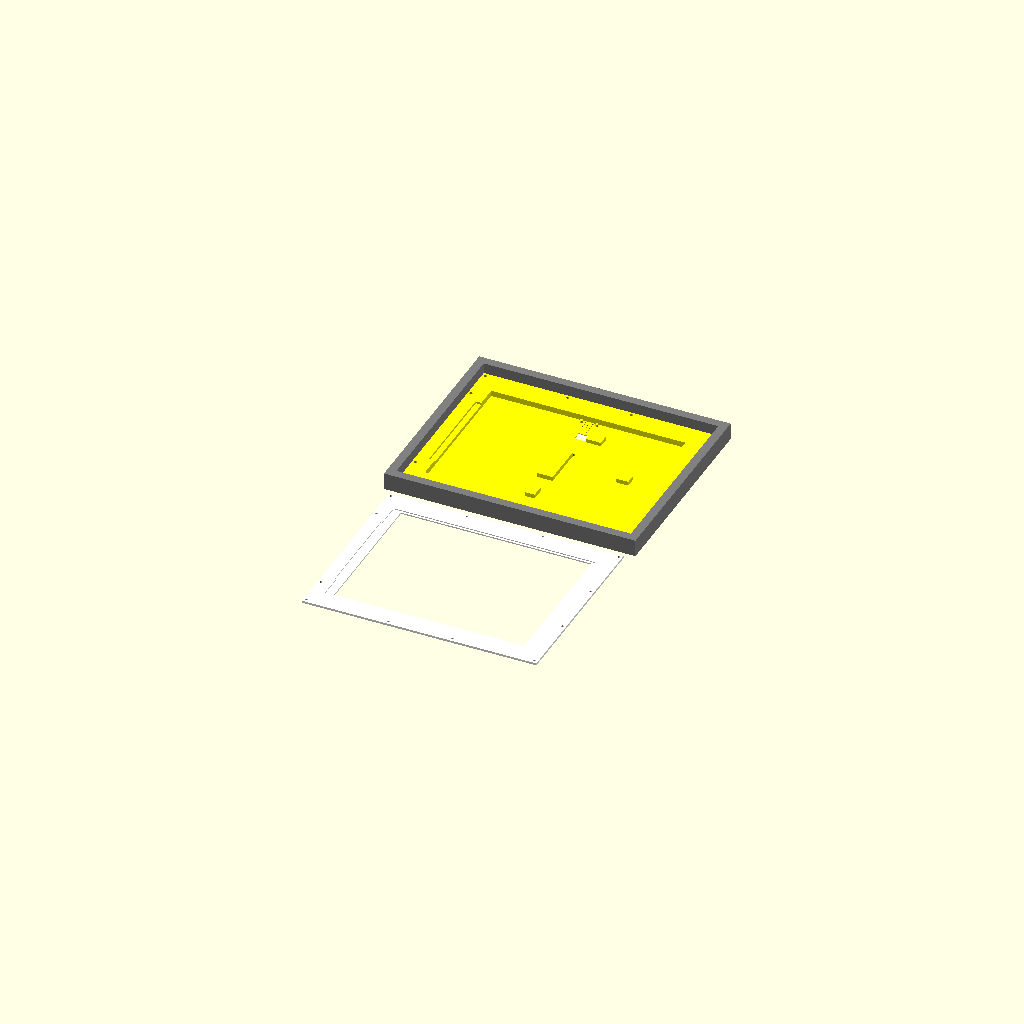
Cell 1 — every parameter at its default value.
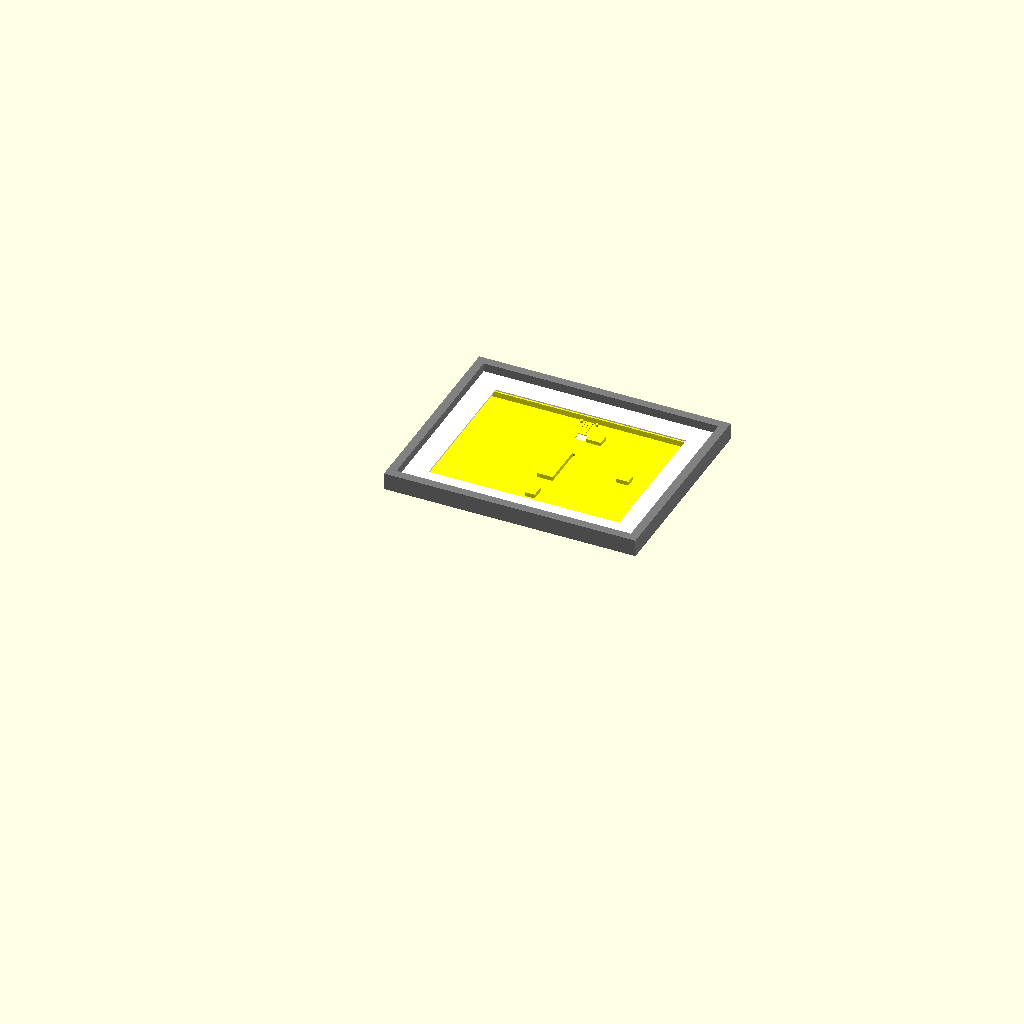
Cell 2: the same model with view_mode = "stacked".
All cells are drawn from one camera (rotation 55°, 0°, 25°, orthographic, colour scheme Cornfield), so only the parameter changes between them.
Source of the model, cases/waveshare.13in3e.s3.photopainer.scad:
// Minimal overrides for Waveshare 13.3"E ePaper case
include <case1.scad>;

// pcb 25.5x75.7 . depth 6.2

/* [View settings] */
view_mode="print_horizontal"; // [print_vertical, print_horizontal, stacked, stacked_case, exploded, only_case, only_thick_border, only_panel_cover]

/* [Case depth] */
panel_cover_depth = 1.8;
panel_depth  = 1.2;
case_depth = 8.0; // change this for your usecase
back_depth = 1.2;
fillet_radius = 2.5; // How round to make the case. Not used with thick borders.

/* [Panel dimensions] */
panel_width  = 285.09;
panel_height = 209.01;

panel_bezel_left   = 3.8;
panel_bezel_right  = 11.8;
panel_bezel_top    = 3.2;
panel_bezel_bottom = 3.2;

/* [Border and inner padding] */
// Add +12 to get thte largest size you can print on a Prusa XL
panel_border_left   = 15.5 + 12;
panel_border_right  =  7.5 + 12;
panel_border_top    = 16.1 + 12;
panel_border_bottom = 16.1 + 12;

case_inner_padding_left = 4;
case_inner_padding_right = 6;
case_inner_padding_top = 4;
case_inner_padding_bottom = 4;

/* [Thick border] */
thick_border = true;
thick_border_width = 12.0;
thick_border_extra_depth = 15.0;

/* [Cable gap] */
panel_cable_gap_right = 142;

/* [Screws] */
screw_offset_left   = 4.6;
screw_offset_right  = 4.6;
screw_offset_top    = 4.6;
screw_offset_bottom = 4.6;

extra_screws_top    = [0.333, 0.667, 0, 0];
extra_screws_bottom = [0.36, 0.64, 0, 0];
extra_screws_left   = [0.333, 0.667, 0, 0, 0];
extra_screws_right  = [0.17, 0.83, 0, 0, 0];

/* [Center support] */
case_center_support_vertical   = false;
case_center_support_horizontal = false;

/* [Kickstand] */
kickstand = false;
kickstand_width = 115;
kickstand_height_percentage = 74;
kickstand_leg_bridge_offset_percentage = 14;
kickstand_hinge_top_extra_leverage = 5;
kickstand_leg_bridge_height = 6.5;
kickstand_depth = 6.7;

/* [USB cutout] */
usb_cutout = true;
usb_cutout_box_depth           = 6.5;
usb_cutout_offset_x_percentage = 50;
usb_cutout_offset_y_percentage = 46.1;
usb_cutout_box_width = 20;
usb_cutout_box_height = 55;
usb_cutout_hole_position = "bottom"; // [top, bottom, left, right, back]
usb_cutout_hole_offset = 0.4;
usb_cutout_hole_height = 3.4;

/* [Hanging hole] */
// [ [top, bottom, left, right], offset_percentage ]
hanging_holes = [
    ["top", 20],
    ["left", 20],
];

/* [SD card adapter cutout] */
sd_card_in_leg = false;
sd_card_in_leg_side = "left"; // [left, right]
sd_card_in_leg_side_side = "left"; // [left, right]
sd_card_in_leg_y_percentage = 82.0;

sd_card_in_usb_cutout = false;
sd_card_in_usb_cutout_side = "right"; // [left, right]
sd_card_in_usb_cutout_y_percentage = 80;

/* [Rear cooling] */
rear_cooling = true;
rear_cooling_x_start_percentage = 48;
rear_cooling_x_end_percentage = 52;
rear_cooling_y_start_percentage = 79;
rear_cooling_y_end_percentage = 86.8;

/* [Raspberry Pi Zero Pinholes] */
pi_pinholes = false;
pi_pinholes_orientation = "horizontal"; // [horizontal, vertical]
pi_pinholes_x_percentage = 50;
pi_pinholes_y_percentage = 85;


/* [Extra Pin Mounts] */
extra_pin_mounts_enabled = true;
extra_pin_mounts_anchor = "percentage"; // [center, percentage, top-left, top, top-right, left, right, bottom-left, bottom, bottom-right]
extra_pin_mounts_anchor_percentage = [50, 73]; // Used when anchor is "percentage".
extra_pin_mounts_hole_diameter = 1.9;
// Each mount is [x_offset, y_offset, pin_diameter, spacer_diameter, spacer_height, pin_enabled].
// Use [x_offset, y_offset] to keep the Raspberry Pi pin defaults, or undef for any optional value.

extra_pin_mounts = [
    [-21.7/2, -71.9/2, undef, undef, undef, false],
    [+21.7/2, -71.9/2, undef, undef, undef, false],
    [-21.7/2, +71.9/2, undef, undef, undef, false],
    [+21.7/2, +71.9/2, undef, undef, undef, false]
];

/* [Hidden] */
extra_pinholes = false;
extra_pinholes_anchor = "center"; // [center, percentage, top-left, top, top-right, left, right, bottom-left, bottom, bottom-right]
extra_pinholes_anchor_percentage = [50, 15]; // Used when anchor is "percentage".
extra_pinholes_offsets = [
    [0, 0]
];

/* [Backplate Access Holes] */
backplate_access_holes = true;
backplate_access_holes_diameter = 2;
backplate_access_holes_anchor = "percentage"; // [center, percentage, top-left, top, top-right, left, right, bottom-left, bottom, bottom-right]
backplate_access_holes_anchor_percentage = [50, 73]; // Used when anchor is "percentage".
backplate_access_holes_offsets = [
    [-21.7/2+4.2, -71.9/2+1.1],
    [+21.7/2-4.2, -71.9/2+1.1],
];

sd_cutout = true;
sd_cutout_offset_x_percentage = 42.3;
sd_cutout_offset_y_percentage = 76.4;
sd_cutout_box_width = 20;
sd_cutout_box_height = 13;
sd_cutout_box_depth = 5.2;
sd_cutout_left_wall_thickness = 1.4;
sd_cutout_right_wall_thickness = 0;
sd_cutout_bottom_wall_thickness = 1.4;
sd_cutout_top_wall_thickness = 1.4;
sd_cutout_back_wall_thickness = 1.2;
sd_cutout_hole_offset = -0.5;
sd_cutout_hole_position = "right"; // [top, bottom, left, right, back]
sd_cutout_hole_width = 12;
sd_cutout_hole_height = 6.0;

hole_cutout = true;
hole_cutout_offset_x_percentage = 48.3;
hole_cutout_offset_y_percentage = 76.1;
hole_cutout_box_width = 18;
hole_cutout_box_height = 13;
hole_cutout_box_depth = 2;

/* [Side buttons] */
 // array of values 0.0 to 1.0
side_buttons_left = [];
side_buttons_right = [];
side_buttons_top = [];
side_buttons_bottom = [];

/* [Debug] */
cross_section_percentage = 0; // [0:100]
vertical_print_scale = 1.004; // 0.4mm shrinkage for every 100mm
kickstand_rotation = 0;
Customizer parameters (derived from the source; name, type, default, range or options):
view_mode: string, default "print_horizontal", options "print_vertical", "print_horizontal", "stacked", "stacked_case", "exploded", "only_case", "only_thick_border", "only_panel_cover"
panel_cover_depth: number, default 1.8
panel_depth: number, default 1.2
case_depth: number, default 8
back_depth: number, default 1.2
fillet_radius: number, default 2.5
panel_width: number, default 285.09
panel_height: number, default 209.01
panel_bezel_left: number, default 3.8
panel_bezel_right: number, default 11.8
panel_bezel_top: number, default 3.2
panel_bezel_bottom: number, default 3.2
case_inner_padding_left: number, default 4
case_inner_padding_right: number, default 6
case_inner_padding_top: number, default 4
case_inner_padding_bottom: number, default 4
thick_border: bool, default true
thick_border_width: number, default 12
thick_border_extra_depth: number, default 15
panel_cable_gap_right: number, default 142
screw_offset_left: number, default 4.6
screw_offset_right: number, default 4.6
screw_offset_top: number, default 4.6
screw_offset_bottom: number, default 4.6
extra_screws_top: vector, default [0.333, 0.667, 0, 0]
extra_screws_bottom: vector, default [0.36, 0.64, 0, 0]
case_center_support_vertical: bool, default false
case_center_support_horizontal: bool, default false
kickstand: bool, default false
kickstand_width: number, default 115
kickstand_height_percentage: number, default 74
kickstand_leg_bridge_offset_percentage: number, default 14
kickstand_hinge_top_extra_leverage: number, default 5
kickstand_leg_bridge_height: number, default 6.5
kickstand_depth: number, default 6.7
usb_cutout: bool, default true
usb_cutout_box_depth: number, default 6.5
usb_cutout_offset_x_percentage: number, default 50
usb_cutout_offset_y_percentage: number, default 46.1
usb_cutout_box_width: number, default 20
usb_cutout_box_height: number, default 55
usb_cutout_hole_position: string, default "bottom", options "top", "bottom", "left", "right", "back"
usb_cutout_hole_offset: number, default 0.4
usb_cutout_hole_height: number, default 3.4
sd_card_in_leg: bool, default false
sd_card_in_leg_side: string, default "left", options "left", "right"
sd_card_in_leg_side_side: string, default "left", options "left", "right"
sd_card_in_leg_y_percentage: number, default 82
sd_card_in_usb_cutout: bool, default false
sd_card_in_usb_cutout_side: string, default "right", options "left", "right"
sd_card_in_usb_cutout_y_percentage: number, default 80
rear_cooling: bool, default true
rear_cooling_x_start_percentage: number, default 48
rear_cooling_x_end_percentage: number, default 52
rear_cooling_y_start_percentage: number, default 79
rear_cooling_y_end_percentage: number, default 86.8
pi_pinholes: bool, default false
pi_pinholes_orientation: string, default "horizontal", options "horizontal", "vertical"
pi_pinholes_x_percentage: number, default 50
pi_pinholes_y_percentage: number, default 85
extra_pin_mounts_enabled: bool, default true
extra_pin_mounts_anchor: string, default "percentage", options "center", "percentage", "top-left", "top", "top-right", "left", "right", "bottom-left", "bottom", "bottom-right"
extra_pin_mounts_anchor_percentage: vector, default [50, 73]
extra_pin_mounts_hole_diameter: number, default 1.9
